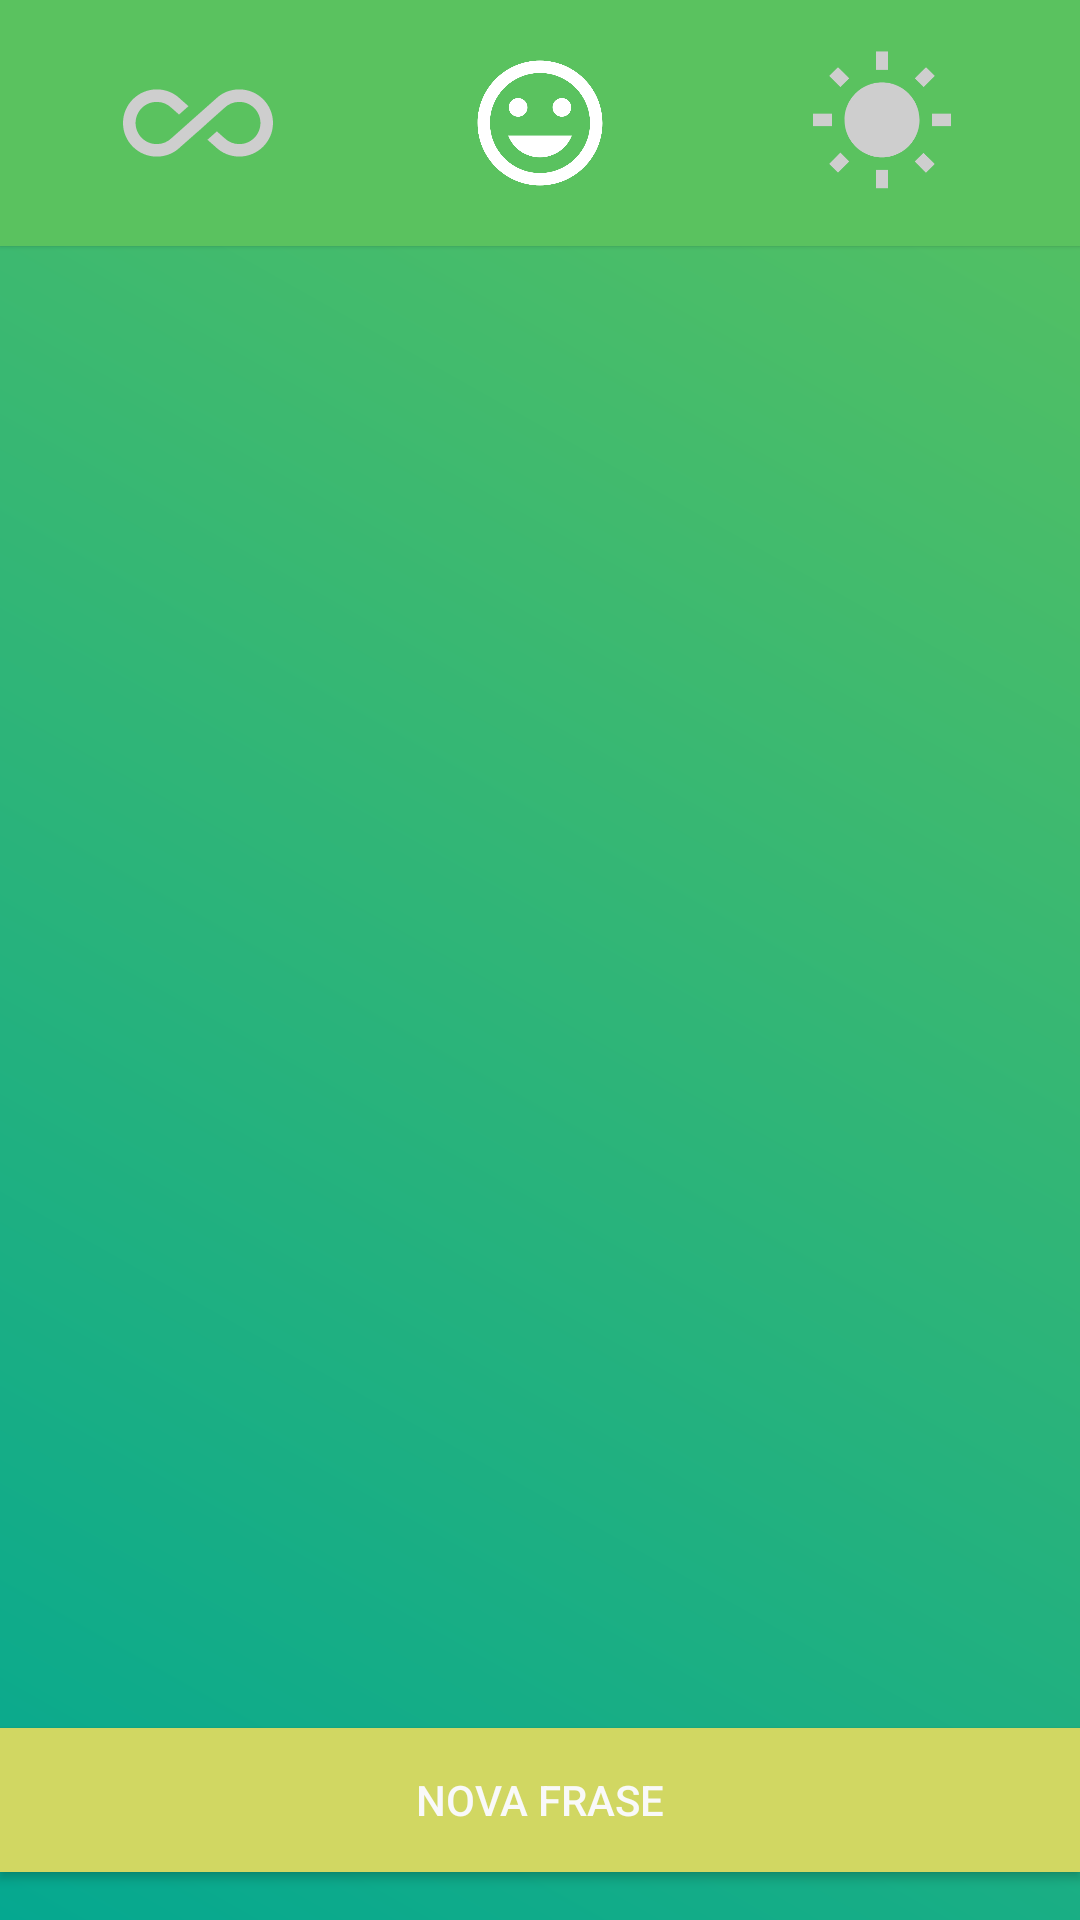

Reconstruct the res/layout file that produces this screen, plus the resources it refers to.
<!-- AndroidManifest.xml: activity theme StatusBarColor -->
<!-- res/layout/activity_main.xml -->
<?xml version="1.0" encoding="utf-8"?>
<androidx.constraintlayout.widget.ConstraintLayout
    xmlns:android="http://schemas.android.com/apk/res/android"
    xmlns:app="http://schemas.android.com/apk/res-auto"
    xmlns:tools="http://schemas.android.com/tools"
    android:layout_width="match_parent"
    android:layout_height="match_parent"
    android:background="@drawable/bg_splash"
    tools:context=".views.MainActivity">

    <androidx.constraintlayout.widget.ConstraintLayout
        android:id="@+id/constraintLayout"
        android:layout_width="0dp"
        android:layout_height="82dp"
        android:background="@color/colorPrimary"
        android:elevation="1dp"
        app:layout_constraintEnd_toEndOf="parent"
        app:layout_constraintHorizontal_bias="1.8"
        app:layout_constraintStart_toStartOf="parent"
        app:layout_constraintTop_toTopOf="parent">

        <androidx.appcompat.widget.AppCompatImageView
            android:id="@+id/imgAll"
            android:layout_width="100dp"
            android:layout_height="50dp"
            android:layout_gravity="center_vertical"
            android:layout_marginStart="16dp"
            android:layout_marginTop="16dp"
            android:elevation="2dp"
            android:src="@drawable/ic_all_unselected"
            app:layout_constraintStart_toStartOf="parent"
            app:layout_constraintTop_toTopOf="parent" />

        <androidx.appcompat.widget.AppCompatImageView
            android:id="@+id/imgSun"
            android:layout_width="100dp"
            android:layout_height="50dp"
            android:layout_gravity="center_vertical"
            android:layout_marginTop="16dp"
            android:layout_marginEnd="16dp"
            android:elevation="2dp"
            android:src="@drawable/ic_sun_unselected"
            app:layout_constraintEnd_toEndOf="parent"
            app:layout_constraintTop_toTopOf="parent" />

        <androidx.appcompat.widget.AppCompatImageView
            android:id="@+id/imgHappy"
            android:layout_width="100dp"
            android:layout_height="50dp"
            android:layout_gravity="center_vertical"
            android:layout_marginTop="16dp"
            android:elevation="2dp"
            android:src="@drawable/ic_happy_selected"
            app:layout_constraintEnd_toStartOf="@+id/imgSun"
            app:layout_constraintStart_toEndOf="@+id/imgAll"
            app:layout_constraintTop_toTopOf="parent" />
    </androidx.constraintlayout.widget.ConstraintLayout>

    <androidx.appcompat.widget.AppCompatTextView
        android:id="@+id/txtUserName"
        android:layout_width="wrap_content"
        android:layout_height="wrap_content"
        android:layout_marginStart="16dp"
        android:layout_marginTop="24dp"
        android:textColor="@color/colorTextLightGray"
        app:layout_constraintStart_toStartOf="parent"
        app:layout_constraintTop_toBottomOf="@+id/constraintLayout"
        tools:text="Usuário" />

    <androidx.appcompat.widget.AppCompatTextView
        android:id="@+id/txtPhrase"
        android:layout_width="0dp"
        android:layout_height="wrap_content"
        android:layout_marginStart="24dp"
        android:layout_marginEnd="24dp"
        android:gravity="center"
        android:textColor="@color/colorTextLightGray"
        android:textSize="20sp"
        android:textStyle="bold"
        app:layout_constraintBottom_toTopOf="@+id/btnNewPhrase"
        app:layout_constraintEnd_toEndOf="parent"
        app:layout_constraintStart_toStartOf="parent"
        app:layout_constraintTop_toBottomOf="@+id/constraintLayout"
        tools:text="Phrase" />

    <androidx.appcompat.widget.AppCompatButton
        android:id="@+id/btnNewPhrase"
        android:layout_width="0dp"
        android:layout_height="wrap_content"
        android:layout_marginBottom="16dp"
        android:background="@color/colorAccent"
        android:text="@string/btn_nova_frase"
        android:textColor="@color/colorTextLightGray"
        app:layout_constraintBottom_toBottomOf="parent"
        app:layout_constraintEnd_toEndOf="parent"
        app:layout_constraintStart_toStartOf="parent" />

</androidx.constraintlayout.widget.ConstraintLayout>
<!-- resources referenced by this layout -->
<resources>
  <color name="colorAccent">#d1d762</color>
  <color name="colorPrimary">#5ac25f</color>
  <color name="colorTextLightGray">#f9f9f9</color>
  <!-- drawable bg_splash (drawable) -->
  <?xml version="1.0" encoding="utf-8"?>
  <shape xmlns:android="http://schemas.android.com/apk/res/android">
      <gradient android:angle="225"
          android:endColor="@color/colorPrimaryDark"
          android:startColor="@color/colorPrimary"/>
  </shape>
  <!-- drawable ic_all_unselected (drawable) -->
  <vector xmlns:android="http://schemas.android.com/apk/res/android"
          android:width="24dp"
          android:height="24dp"
          android:viewportWidth="24.0"
          android:viewportHeight="24.0">
      <path
          android:fillColor="@color/menu_item_unselect"
          android:pathData="M18.6,6.62c-1.44,0 -2.8,0.56 -3.77,1.53L12,10.66 10.48,12h0.01L7.8,14.39c-0.64,0.64 -1.49,0.99 -2.4,0.99 -1.87,0 -3.39,-1.51 -3.39,-3.38S3.53,8.62 5.4,8.62c0.91,0 1.76,0.35 2.44,1.03l1.13,1 1.51,-1.34L9.22,8.2C8.2,7.18 6.84,6.62 5.4,6.62 2.42,6.62 0,9.04 0,12s2.42,5.38 5.4,5.38c1.44,0 2.8,-0.56 3.77,-1.53l2.83,-2.5 0.01,0.01L13.52,12h-0.01l2.69,-2.39c0.64,-0.64 1.49,-0.99 2.4,-0.99 1.87,0 3.39,1.51 3.39,3.38s-1.52,3.38 -3.39,3.38c-0.9,0 -1.76,-0.35 -2.44,-1.03l-1.14,-1.01 -1.51,1.34 1.27,1.12c1.02,1.01 2.37,1.57 3.82,1.57 2.98,0 5.4,-2.41 5.4,-5.38s-2.42,-5.37 -5.4,-5.37z"/>
  </vector>
  <!-- drawable ic_happy_selected (drawable) -->
  <vector xmlns:android="http://schemas.android.com/apk/res/android"
          android:width="24dp"
          android:height="24dp"
          android:viewportWidth="24.0"
          android:viewportHeight="24.0">
      <path
          android:fillColor="@color/menu_item_select"
          android:pathData="M11.99,2C6.47,2 2,6.48 2,12s4.47,10 9.99,10C17.52,22 22,17.52 22,12S17.52,2 11.99,2zM12,20c-4.42,0 -8,-3.58 -8,-8s3.58,-8 8,-8 8,3.58 8,8 -3.58,8 -8,8zM15.5,11c0.83,0 1.5,-0.67 1.5,-1.5S16.33,8 15.5,8 14,8.67 14,9.5s0.67,1.5 1.5,1.5zM8.5,11c0.83,0 1.5,-0.67 1.5,-1.5S9.33,8 8.5,8 7,8.67 7,9.5 7.67,11 8.5,11zM12,17.5c2.33,0 4.31,-1.46 5.11,-3.5L6.89,14c0.8,2.04 2.78,3.5 5.11,3.5z"/>
  </vector>
  <!-- drawable ic_sun_unselected (drawable) -->
  <vector xmlns:android="http://schemas.android.com/apk/res/android"
          android:width="24dp"
          android:height="24dp"
          android:viewportWidth="24.0"
          android:viewportHeight="24.0">
      <path
          android:fillColor="@color/menu_item_unselect"
          android:pathData="M6.76,4.84l-1.8,-1.79 -1.41,1.41 1.79,1.79 1.42,-1.41zM4,10.5L1,10.5v2h3v-2zM13,0.55h-2L11,3.5h2L13,0.55zM20.45,4.46l-1.41,-1.41 -1.79,1.79 1.41,1.41 1.79,-1.79zM17.24,18.16l1.79,1.8 1.41,-1.41 -1.8,-1.79 -1.4,1.4zM20,10.5v2h3v-2h-3zM12,5.5c-3.31,0 -6,2.69 -6,6s2.69,6 6,6 6,-2.69 6,-6 -2.69,-6 -6,-6zM11,22.45h2L13,19.5h-2v2.95zM3.55,18.54l1.41,1.41 1.79,-1.8 -1.41,-1.41 -1.79,1.8z"/>
  </vector>
  <string name="btn_nova_frase">Nova frase</string>
  <style name="StatusBarColor" parent="@style/Theme.AppCompat">
          <item name="windowNoTitle">true</item>
          <item name="windowActionBar">false</item>
      </style>
  <color name="colorPrimaryDark">#05a890</color>
  <color name="menu_item_unselect">#cecece</color>
  <color name="menu_item_select">#fff</color>
</resources>
